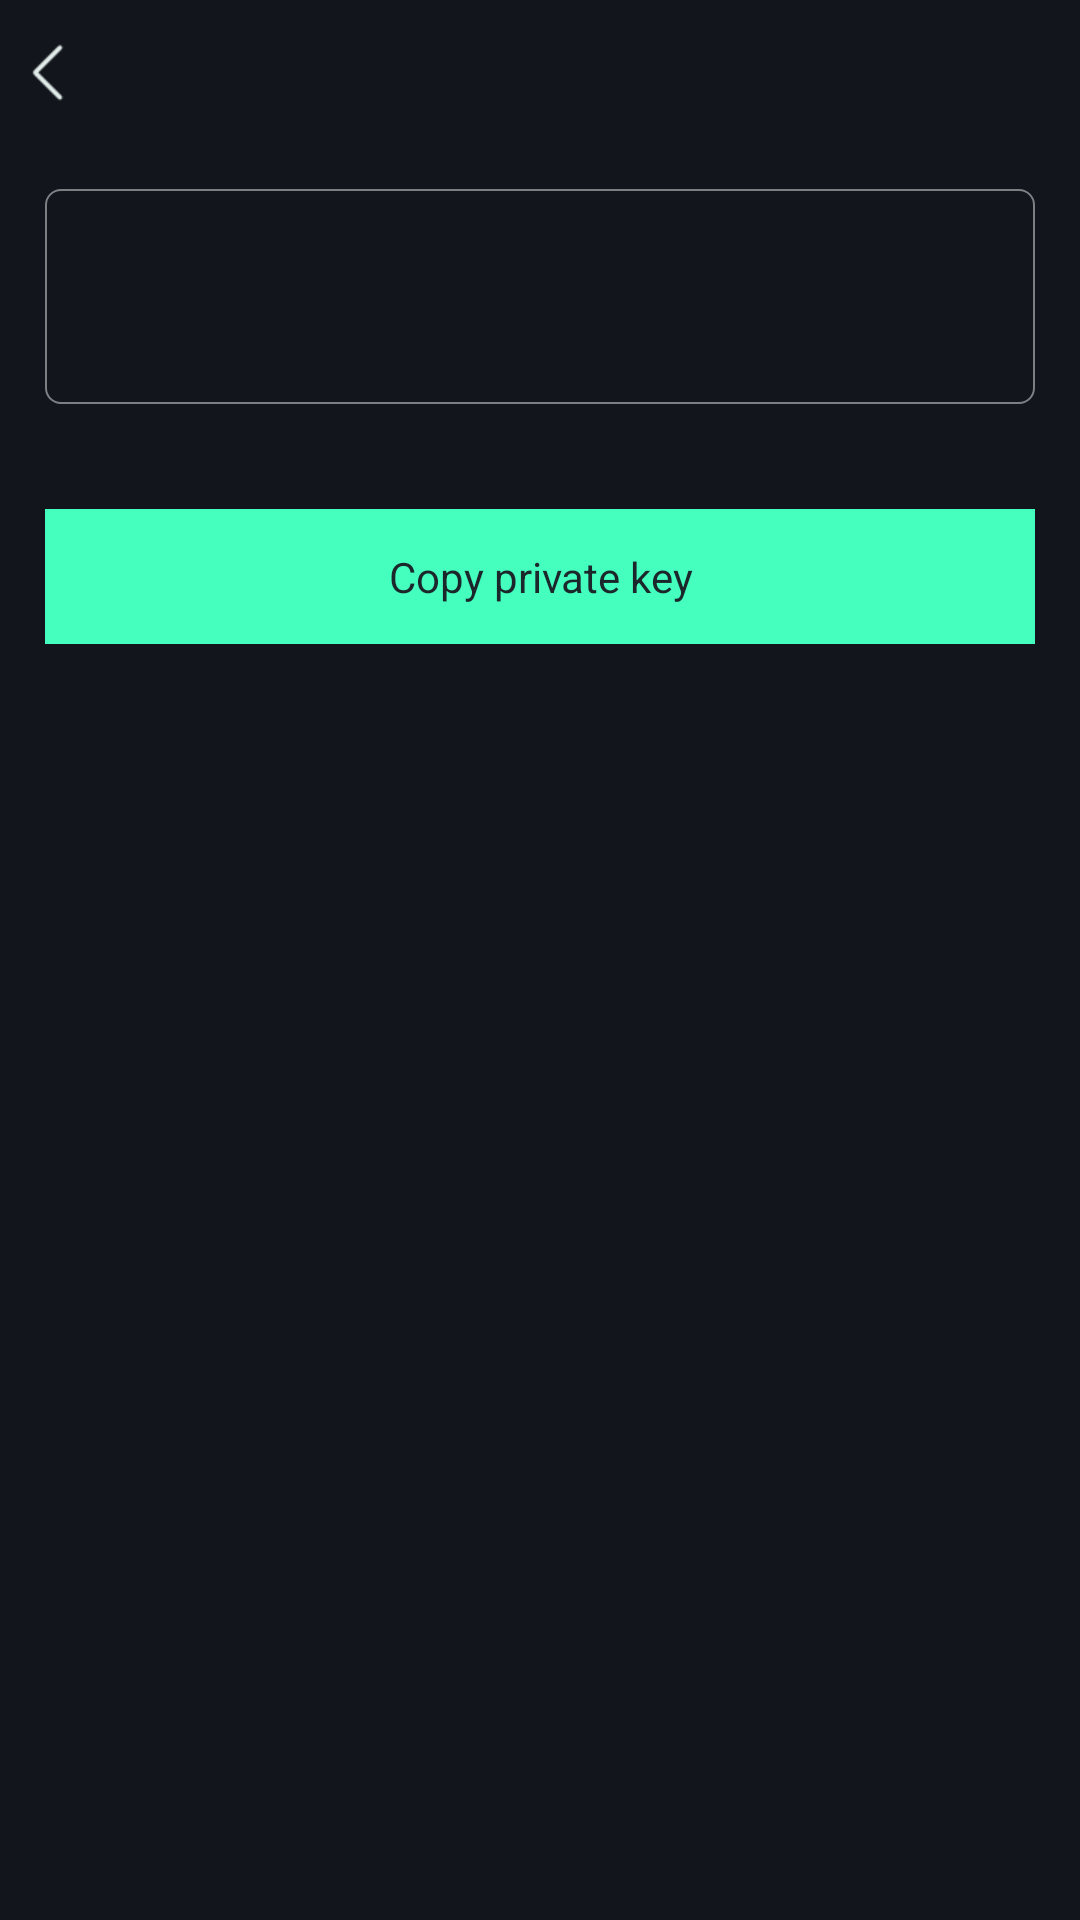

Produce the Android XML layout that renders to this screen, including the resource entries it uses.
<!-- AndroidManifest.xml: application theme AppTheme -->
<!-- res/layout/wallet_show_privatekey_layout.xml -->
<?xml version="1.0" encoding="utf-8"?>
<LinearLayout xmlns:android="http://schemas.android.com/apk/res/android"
    android:orientation="vertical"
    android:layout_width="match_parent"
    android:layout_height="match_parent">

    <include layout="@layout/app_title_layout"/>


    <TextView
        android:id="@+id/walletPrivateKey"
        android:layout_width="match_parent"
        android:layout_height="wrap_content"
        android:background="@drawable/shape_round_hintcolor_5"
        android:textSize="14sp"
        android:layout_margin="15dp"
        android:padding="10dp"
        android:minLines="3"
        />

    <TextView
        android:layout_width="wrap_content"
        android:layout_height="wrap_content"
        android:text="@string/wallet_private_key_check_out"
        android:layout_marginTop="8dp"
        android:layout_marginLeft="15dp"
        android:layout_marginRight="15dp"
        android:textColor="@color/color_7fe2edea"
        android:visibility="gone"
        android:textSize="14sp"
        />

    <TextView
        android:id="@+id/wallet_copy_private_key"
        style="@style/WalletStyle"
        android:text="@string/wallet_copy_private_key_2"
        android:textColor="@color/color_ff1b272b"
        android:background="@drawable/selector_solid_45ffbf"
        />

</LinearLayout>
<!-- res/layout/app_title_layout.xml (included above) -->
<?xml version="1.0" encoding="utf-8"?>
<RelativeLayout xmlns:android="http://schemas.android.com/apk/res/android"
    android:id="@+id/app_title_rela"
    android:layout_width="match_parent"
    android:layout_height="wrap_content">

    <ImageView
        android:id="@+id/app_back"
        android:layout_width="wrap_content"
        android:layout_height="48dp"
        android:paddingRight="9dp"
        android:paddingLeft="10dp"
        android:scaleType="center"
        android:src="@mipmap/icon_white_back" />


    <TextView
        android:id="@+id/app_title"
        android:layout_width="wrap_content"
        android:layout_height="wrap_content"
        android:layout_centerInParent="true"
        android:layout_marginLeft="70dp"
        android:ellipsize="marquee"
        android:textSize="@dimen/dimens_18_sp"
        android:gravity="center|center_vertical"
        android:singleLine="true"/>

    <TextView
        android:id="@+id/app_title_bottom_left"
        android:layout_width="match_parent"
        android:layout_height="wrap_content"
        android:textSize="@dimen/dimens_22_sp"
        android:layout_marginLeft="10dp"
        android:layout_marginRight="12dp"
        android:layout_marginTop="58dp"
        android:layout_marginBottom="12dp"
        android:visibility="gone"/>

    <TextView
        android:id="@+id/app_title_left"
        android:layout_width="wrap_content"
        android:layout_height="wrap_content"
        android:layout_centerVertical="true"
        android:layout_marginLeft="20dp"
        android:gravity="center"
        android:singleLine="true"
        android:textSize="20.5sp" />

    <ImageView
        android:id="@+id/app_right"
        android:layout_width="wrap_content"
        android:layout_height="48dp"
        android:paddingRight="15dp"
        android:paddingLeft="15dp"
        android:layout_alignParentRight="true"
        android:layout_alignParentTop="true"
        android:scaleType="center"
        android:visibility="gone"
        android:src="@mipmap/icon_white_menu" />

    <TextView
        android:id="@+id/app_btn_right"
        android:layout_width="wrap_content"
        android:layout_height="48dp"
        android:layout_alignParentRight="true"
        android:layout_alignParentTop="true"
        android:gravity="center"
        android:textColor="@color/color_45ffbf"
        android:paddingLeft="10dp"
        android:paddingRight="15dp"
        android:textSize="15sp"
        android:visibility="gone"/>

</RelativeLayout>
<!-- resources referenced by this layout -->
<resources>
  <color name="color_45ffbf">#45FFBF</color>
  <color name="color_7fe2edea">#7fE2EDEA</color>//文本默认颜色
  <color name="color_ff1b272b">#1B272B</color>
  <dimen name="dimens_18_sp">18sp</dimen>
  <dimen name="dimens_22_sp">22sp</dimen>
  <!-- drawable selector_solid_45ffbf (drawable) -->
  <?xml version="1.0" encoding="utf-8"?>
  <selector xmlns:android="http://schemas.android.com/apk/res/android">
      <item android:state_enabled="false">
          <shape>
              <solid android:color="@color/color_2f45ffbf"/>
          </shape>
      </item>
  
      <item android:state_pressed="true">
          <shape>
              <solid android:color="@color/color_2f45ffbf"/>
          </shape>
      </item>
  
      <item>
          <shape>
              <solid android:color="@color/color_45ffbf"/>
          </shape>
      </item>
  
  </selector>
  <!-- drawable shape_round_hintcolor_5 (drawable) -->
  <?xml version="1.0" encoding="utf-8"?>
  <shape xmlns:android="http://schemas.android.com/apk/res/android">
  
      <stroke android:color="@color/color_7fe2edea" android:width="0.5dp"/>
      <corners android:radius="5dp"/>
  </shape>
  <!-- mipmap icon_white_back: png bitmap (mipmap-xhdpi, 488 bytes) -->
  <string name="wallet_copy_private_key_2">Copy private key</string>
  <string name="wallet_private_key_check_out">Private key can only be exported once, please keep it safe</string>
  <style name="WalletStyle">
          <item name="android:layout_width">match_parent</item>
          <item name="android:layout_height">45dp</item>
          <item name="android:layout_marginLeft">15dp</item>
          <item name="android:layout_marginRight">15dp</item>
          <item name="android:layout_marginTop">20dp</item>
          <item name="android:gravity">center</item>
          <item name="android:textColor">@color/color_ff1b272b</item>
      </style>
  <style name="AppTheme" parent="Theme.AppCompat.Light.NoActionBar">
          
          <item name="colorPrimary">@color/colorPrimary</item>
          <item name="colorPrimaryDark">@color/colorPrimaryDark</item>
          <item name="colorAccent">@color/color_e2edea</item>
          <item name="android:textColorPrimary">@color/color_e2edea</item>
          <item name="android:textColor">@color/color_e2edea</item>
          <item name="android:textColorHint">@color/color_7fe2edea</item>
          <item name="android:windowBackground">@color/colorPrimary</item>
      </style>
  <color name="color_2f45ffbf">#2f45FFBF</color>
  <color name="colorPrimary">#FF13151C</color>
  <color name="colorPrimaryDark">#FF13151C</color>
  <color name="color_e2edea">#E2EDEA</color>
</resources>
